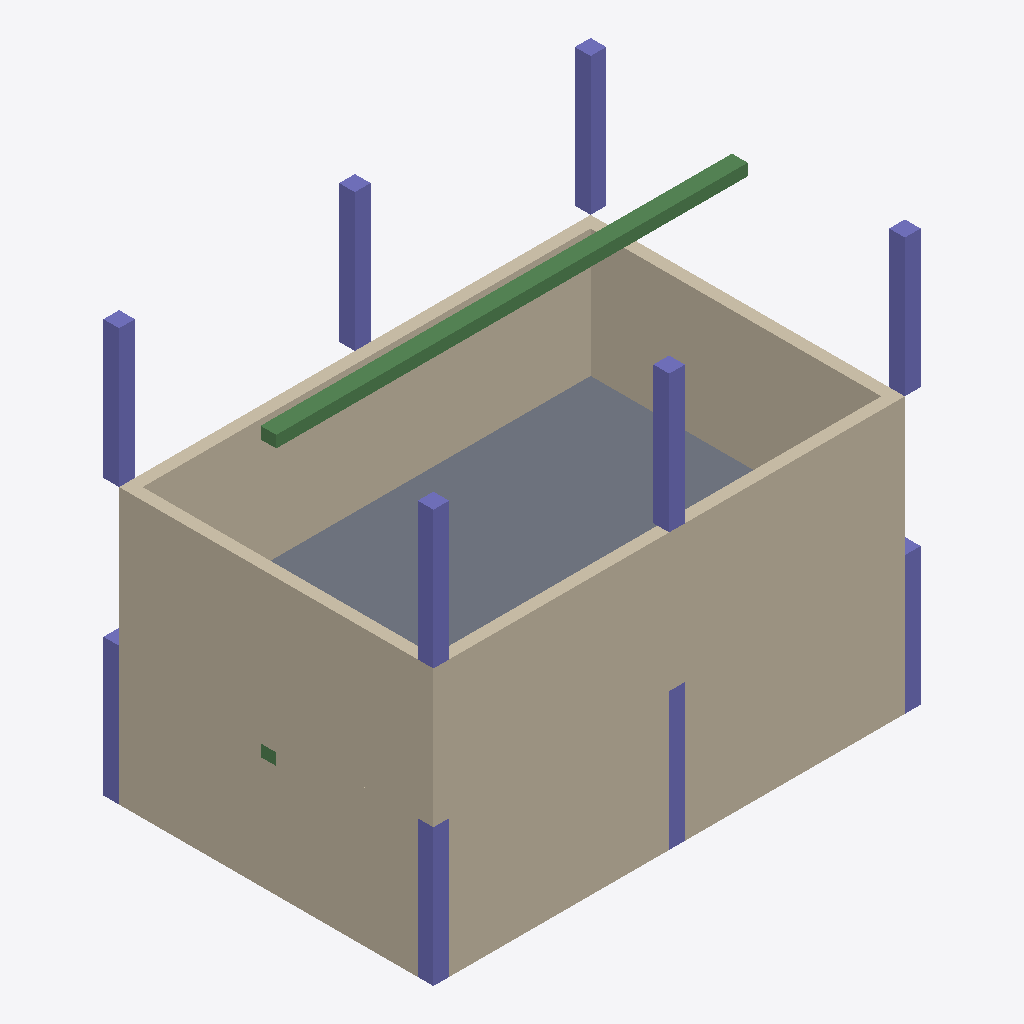
Isometric view of an IFC building model (IFC-SPF (STEP), schema IFC4, length unit metre), seen from the south-west, elements coloured by IFC class: 10 columns (violet), 8 walls (beige), 3 beams (green), 1 slab (grey).
Extent 12.4 m × 8.4 m × 10.5 m (x, y, z). Storeys (2): Level 0 at 0.00 m; Level 1 at 3.50 m. Elements (26): 12 IfcColumn, 8 IfcWall, 4 IfcBeam, 2 IfcSlab.

HEADER;
FILE_DESCRIPTION(('ViewDefinition [CoordinationView]'),'2;1');
FILE_NAME('','2026-05-09T13:53:10',(''),(''),'IfcOpenShell 0.8.4-e8eb5e4','IfcOpenShell 0.8.4-e8eb5e4','');
FILE_SCHEMA(('IFC4'));
ENDSEC;
DATA;
#1=IFCPROJECT('0OI7QH0vPFGO4NgrQUfL9j',$,'SimpleOfficeBuilding',$,$,$,$,(#12),#6);
#14=IFCSITE('0801HCJHL5HRnFHnDtJtnD',$,'Campus Site','Example site',$,$,$,$,$,$,$,$,$,$);
#16=IFCBUILDING('0Q$fhxpX55sPD7JQ9oD6xg',$,'Office Block A',$,$,$,$,$,$,$,$,$);
#18=IFCBUILDINGSTOREY('2a8m1IRHr3NwPwZ3cGZkM4',$,'Level 0',$,$,#29,$,$,$,0.0);
#476=IFCBUILDINGSTOREY('0ibbI3T55CEgsALs97nlgQ',$,'Level 1',$,$,#486,$,$,$,3.5);
#502=IFCWALL('33MFQoIEf75frNKF8SKEy7',$,'Wall_Level 1_0',$,$,#513,#501,$,$);
#45=IFCWALL('1ElYvBtlX4COaU8$bsWtGF',$,'Wall_Level 0_0',$,$,#56,#44,$,$);
#538=IFCWALL('3xP3u5fN14yx3Y9dhNTNWL',$,'Wall_Level 1_1',$,$,#548,#537,$,$);
#643=IFCSLAB('1mPBg7aY92bB9$psTMUwTk',$,'Slab_Level 1',$,$,#653,#642,$,$);
#573=IFCWALL('0N9TDrRrH0Pwn0FAx65Tdw',$,'Wall_Level 1_2',$,$,#583,#572,$,$);
#116=IFCWALL('1rv$D4kz17hAhZbTgcwKXC',$,'Wall_Level 0_2',$,$,#126,#115,$,$);
#608=IFCWALL('22cSOzOz1ExQpUtdZSobpg',$,'Wall_Level 1_3',$,$,#618,#607,$,$);
#880=IFCBEAM('2tobQc7Of9axT3E82fgBOh',$,'Beam_Level 1_0',$,$,#890,#879,$,$);
#914=IFCBEAM('1qT_4gXan2TwW_urE0rePs',$,'Beam_Level 1_1',$,$,#924,#913,$,$);
#710=IFCCOLUMN('3$C96RdOr4dBE6bIIsssP_',$,'Col_Level 1_0_8',$,$,#720,#709,$,$);
#778=IFCCOLUMN('3oXzCEY6z5rQtkq2SXN4uC',$,'Col_Level 1_6_8',$,$,#788,#777,$,$);
#744=IFCCOLUMN('122edMZL9D3fy9fz8v5pbQ',$,'Col_Level 1_6_0',$,$,#754,#743,$,$);
#812=IFCCOLUMN('3TRexJQ2D5MwvfGX90pef8',$,'Col_Level 1_12_0',$,$,#822,#811,$,$);
#676=IFCCOLUMN('2_QBhP4OzF$9a5FbrEzf3R',$,'Col_Level 1_0_0',$,$,#686,#675,$,$);
#846=IFCCOLUMN('2HPs4kSoP8OOt0E9PQQTFa',$,'Col_Level 1_12_8',$,$,#856,#845,$,$);
#219=IFCCOLUMN('3KMSbMaiH24gHdQCwo3BJ1',$,'Col_Level 0_0_0',$,$,#229,#218,$,$);
#355=IFCCOLUMN('2cR1ftYs1FZPWXBjkEOIv9',$,'Col_Level 0_12_0',$,$,#365,#354,$,$);
#253=IFCCOLUMN('2jFsXT2pr8iO8bTvhsU$c1',$,'Col_Level 0_0_8',$,$,#263,#252,$,$);
#287=IFCCOLUMN('0Sj5SWpof4CPcQYci3$zh$',$,'Col_Level 0_6_0',$,$,#297,#286,$,$);
#151=IFCWALL('0J6dz2JkbBXOKCbzavHUmQ',$,'Wall_Level 0_3',$,$,#161,#150,$,$);
#81=IFCWALL('0s3UWEFVzDF9bc56IqqrJp',$,'Wall_Level 0_1',$,$,#91,#80,$,$);
#423=IFCBEAM('1pw9qmk9X1MhQhpsxMZGbH',$,'Beam_Level 0_0',$,$,#433,#422,$,$);
ENDSEC;
